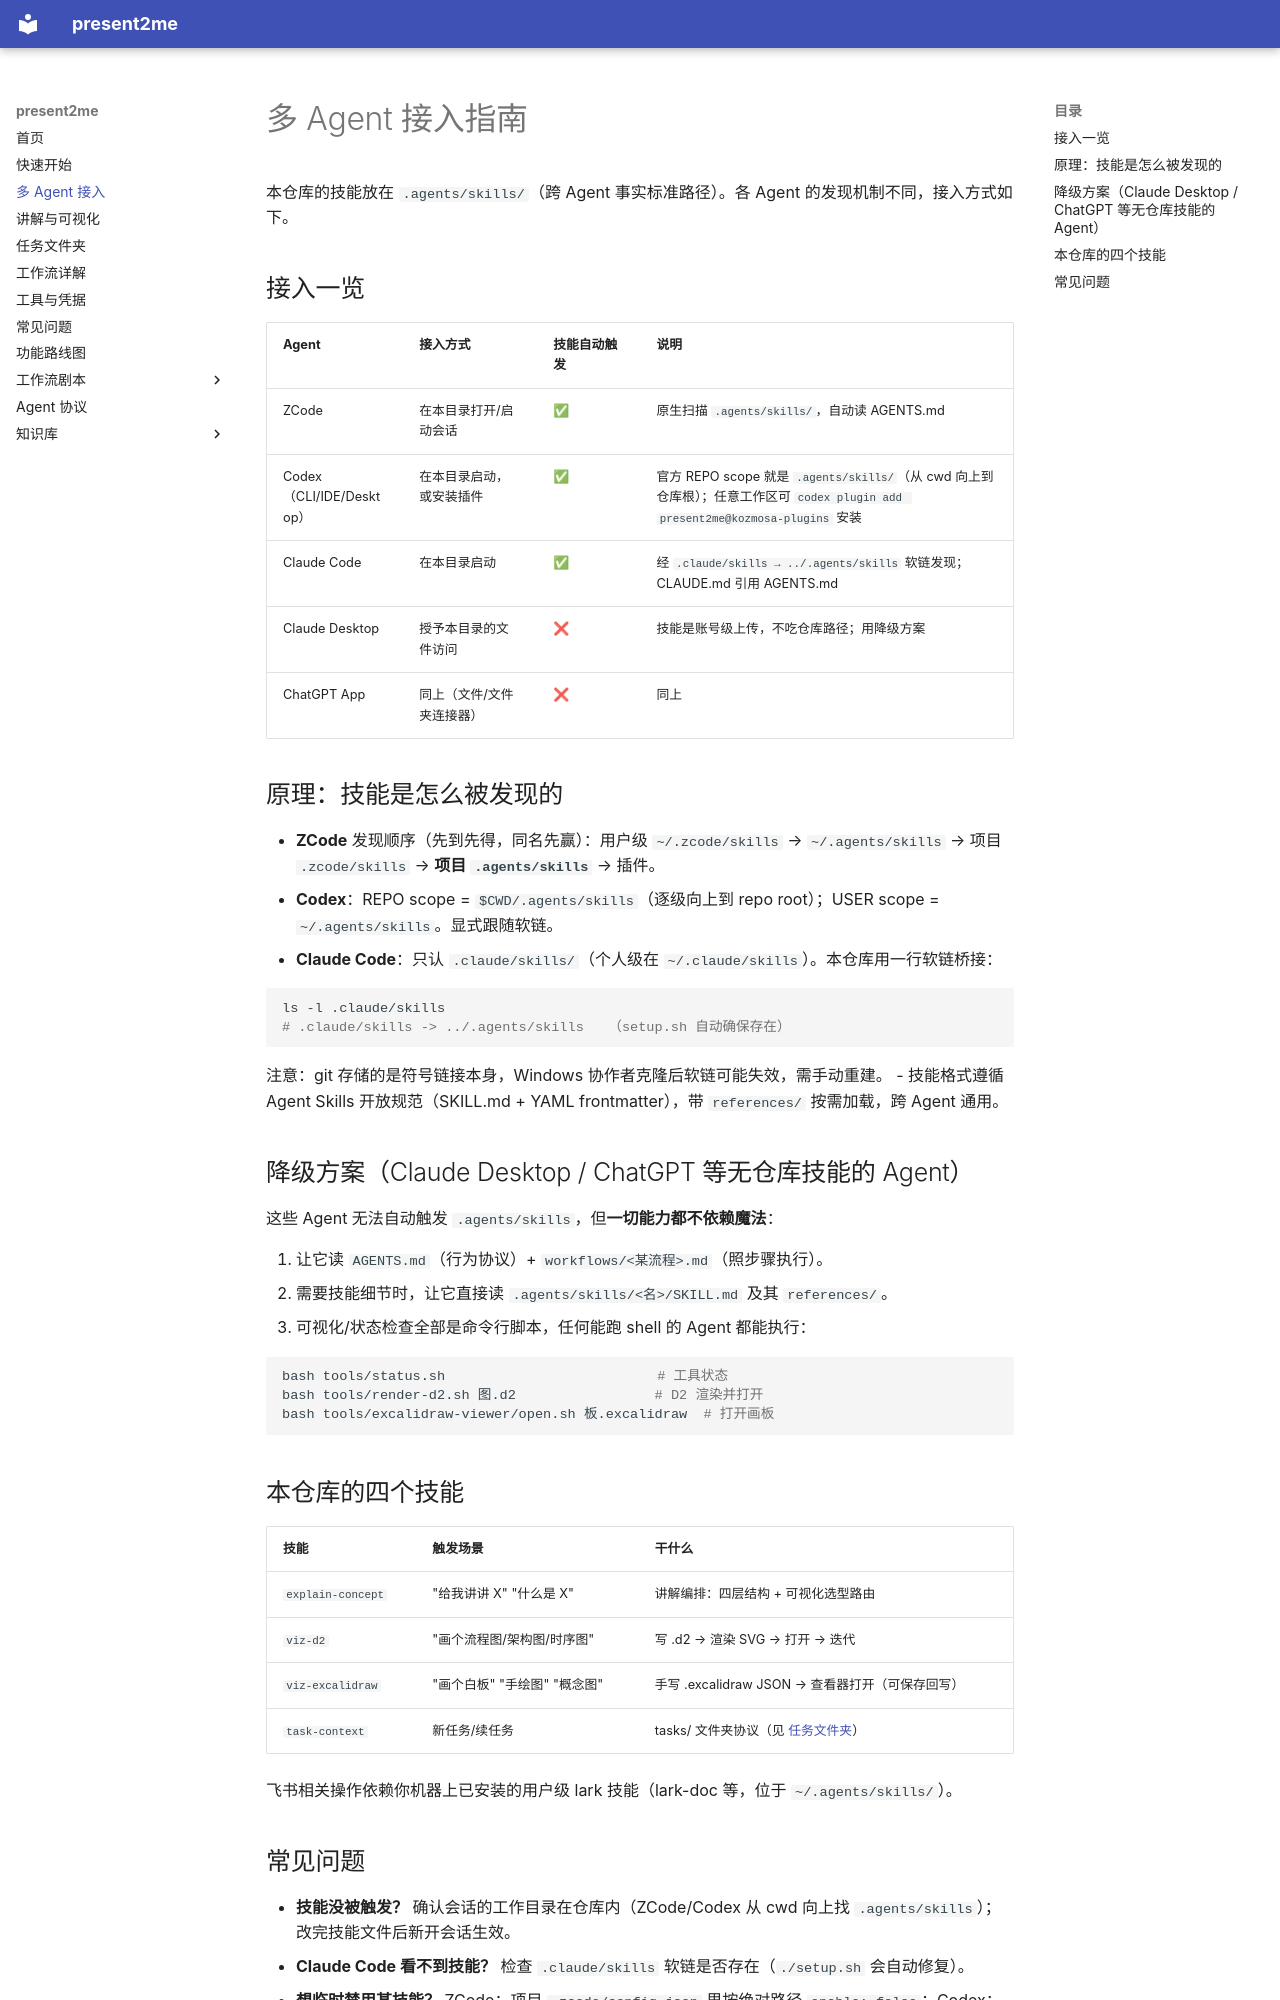

repository: Kozmosa/present2me · page: agents/index.html · generator: mkdocs

# 多 Agent 接入指南

本仓库的技能放在 `.agents/skills/`（跨 Agent 事实标准路径）。各 Agent 的发现机制不同，接入方式如下。

## 接入一览

| Agent | 接入方式 | 技能自动触发 | 说明 |
|---|---|---|---|
| ZCode | 在本目录打开/启动会话 | ✅ | 原生扫描 `.agents/skills/`，自动读 AGENTS.md |
| Codex（CLI/IDE/Desktop） | 在本目录启动，或安装插件 | ✅ | 官方 REPO scope 就是 `.agents/skills/`（从 cwd 向上到仓库根）；任意工作区可 `codex plugin add present2me@kozmosa-plugins` 安装 |
| Claude Code | 在本目录启动 | ✅ | 经 `.claude/skills → ../.agents/skills` 软链发现；CLAUDE.md 引用 AGENTS.md |
| Claude Desktop | 授予本目录的文件访问 | ❌ | 技能是账号级上传，不吃仓库路径；用降级方案 |
| ChatGPT App | 同上（文件/文件夹连接器） | ❌ | 同上 |

## 原理：技能是怎么被发现的

- **ZCode** 发现顺序（先到先得，同名先赢）：用户级 `~/.zcode/skills` → `~/.agents/skills` → 项目 `.zcode/skills` → **项目 `.agents/skills`** → 插件。
- **Codex**：REPO scope = `$CWD/.agents/skills`（逐级向上到 repo root）；USER scope = `~/.agents/skills`。显式跟随软链。
- **Claude Code**：只认 `.claude/skills/`（个人级在 `~/.claude/skills`）。本仓库用一行软链桥接：

  ```bash
  ls -l .claude/skills
  # .claude/skills -> ../.agents/skills   （setup.sh 自动确保存在）
  ```

  注意：git 存储的是符号链接本身，Windows 协作者克隆后软链可能失效，需手动重建。
- 技能格式遵循 Agent Skills 开放规范（SKILL.md + YAML frontmatter），带 `references/` 按需加载，跨 Agent 通用。

## 降级方案（Claude Desktop / ChatGPT 等无仓库技能的 Agent）

这些 Agent 无法自动触发 `.agents/skills`，但**一切能力都不依赖魔法**：

1. 让它读 `AGENTS.md`（行为协议）+ `workflows/<某流程>.md`（照步骤执行）。
2. 需要技能细节时，让它直接读 `.agents/skills/<名>/SKILL.md` 及其 `references/`。
3. 可视化/状态检查全部是命令行脚本，任何能跑 shell 的 Agent 都能执行：

   ```bash
   bash tools/status.sh                          # 工具状态
   bash tools/render-d2.sh 图.d2                 # D2 渲染并打开
   bash tools/excalidraw-viewer/open.sh 板.excalidraw  # 打开画板
   ```

## 本仓库的四个技能

| 技能 | 触发场景 | 干什么 |
|---|---|---|
| `explain-concept` | "给我讲讲 X" "什么是 X" | 讲解编排：四层结构 + 可视化选型路由 |
| `viz-d2` | "画个流程图/架构图/时序图" | 写 .d2 → 渲染 SVG → 打开 → 迭代 |
| `viz-excalidraw` | "画个白板" "手绘图" "概念图" | 手写 .excalidraw JSON → 查看器打开（可保存回写） |
| `task-context` | 新任务/续任务 | tasks/ 文件夹协议（见 [任务文件夹](tasks.md)） |

飞书相关操作依赖你机器上已安装的用户级 lark 技能（lark-doc 等，位于 `~/.agents/skills/`）。
